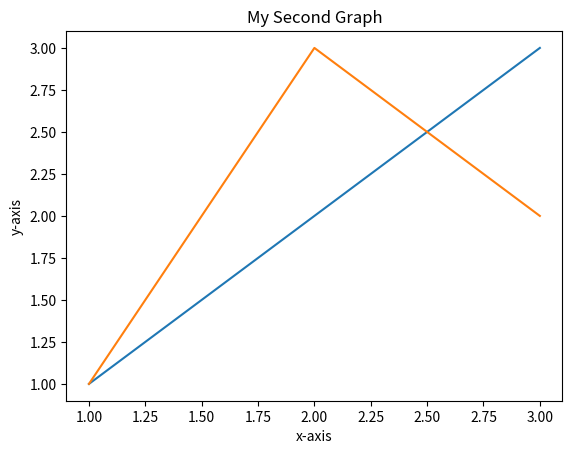

Recreate this plot in Python.
# Plot 2 lines on same graph

import matplotlib.pyplot as plt

x1, y1  = [1,2,3], [1,2,3]
x2, y2 = [1,2,3], [1,3,2]

plt.xlabel('x-axis')
plt.ylabel('y-axis')
plt.plot(x1,y1, label='Line-1')
plt.plot(x2,y2, label='Line-2')
plt.title("My Second Graph")
plt.show()